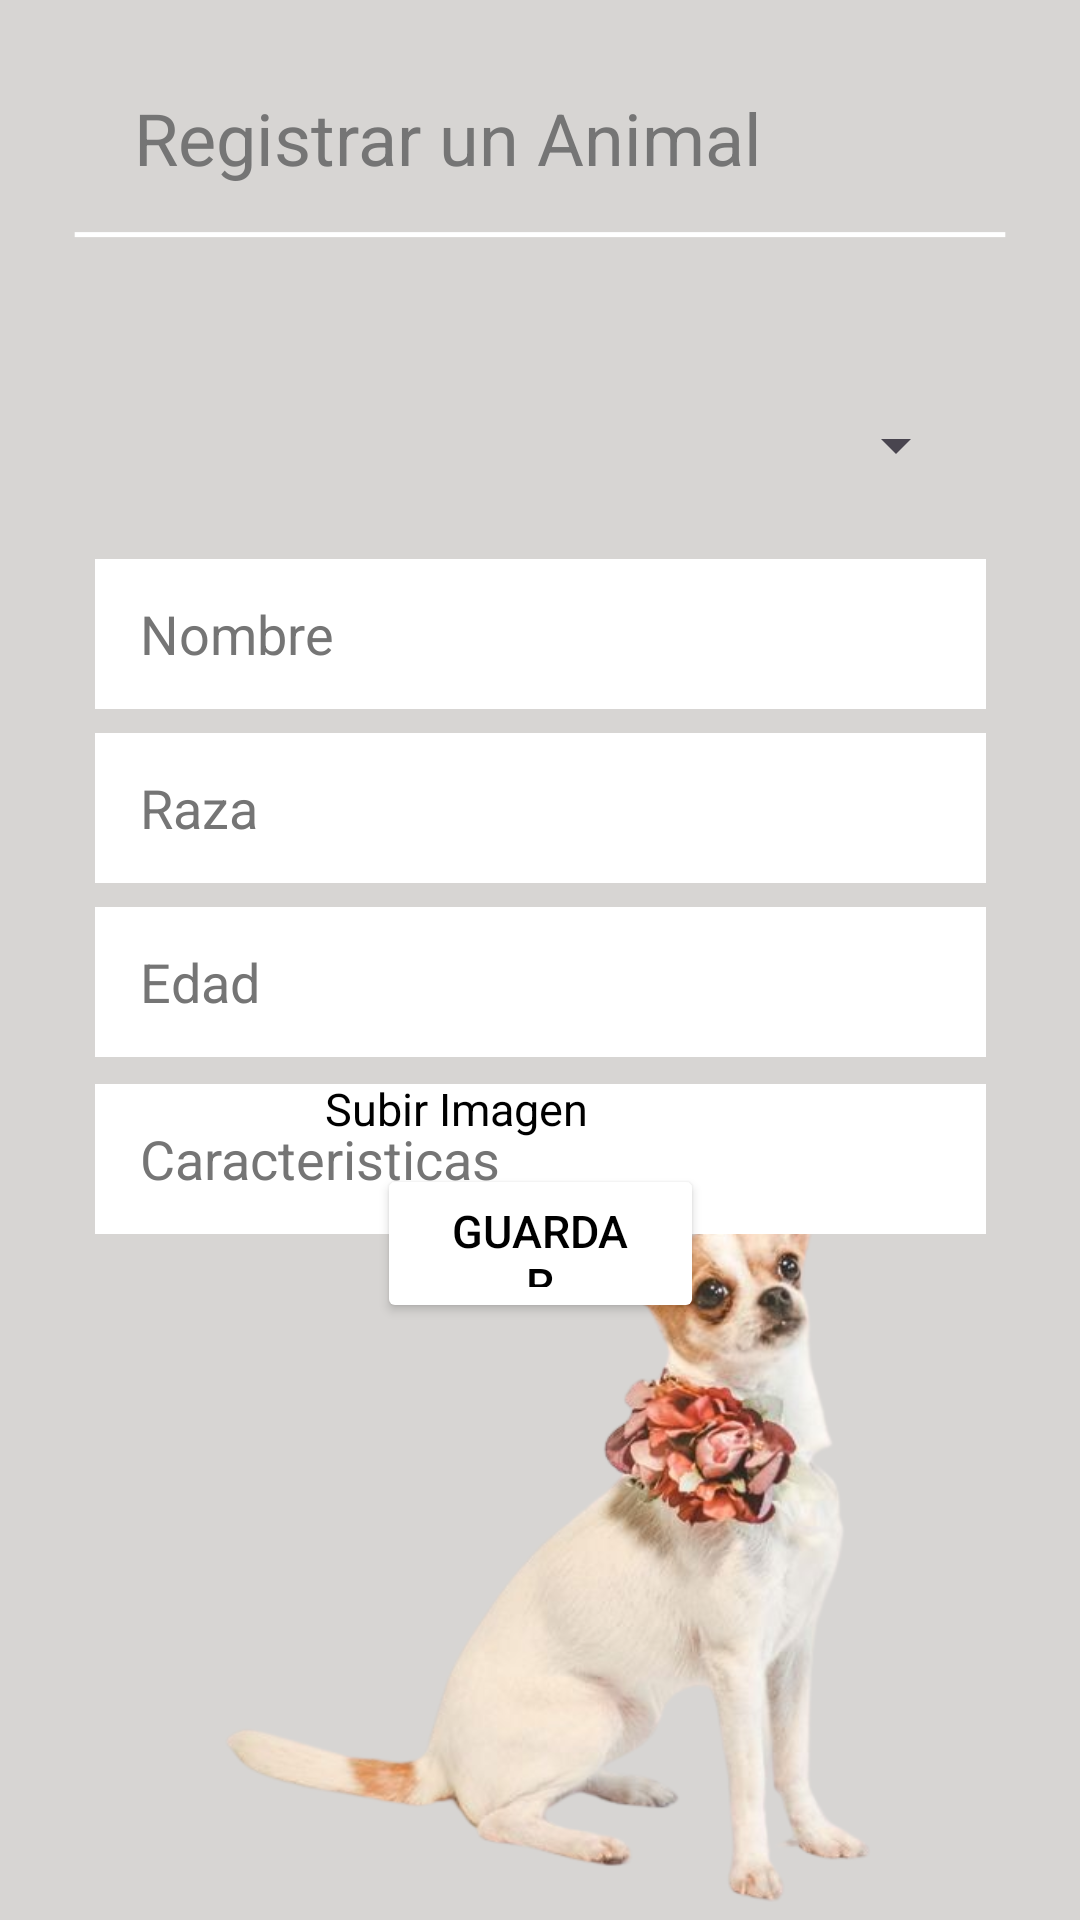

Here is an Android app screen rendered from its layout file. Give the layout XML and the strings, colors and styles it references.
<!-- AndroidManifest.xml: application theme Theme.PetSit -->
<!-- res/layout/activity_registrar_animal.xml -->
<?xml version="1.0" encoding="utf-8"?>
<androidx.constraintlayout.widget.ConstraintLayout xmlns:android="http://schemas.android.com/apk/res/android"
    xmlns:app="http://schemas.android.com/apk/res-auto"
    xmlns:tools="http://schemas.android.com/tools"
    android:layout_width="match_parent"
    android:layout_height="match_parent"
    tools:context=".RegistrarAnimalActivity">

    <ImageView
        android:id="@+id/backgroundImage"
        android:layout_width="0dp"
        android:layout_height="0dp"
        android:contentDescription="@string/descripcionfondo"
        android:scaleType="centerCrop"
        android:src="@drawable/fondonuevoanimal"
        app:layout_constraintBottom_toBottomOf="parent"
        app:layout_constraintEnd_toEndOf="parent"
        app:layout_constraintHorizontal_bias="0.0"
        app:layout_constraintStart_toStartOf="parent"
        app:layout_constraintTop_toTopOf="parent"
        app:layout_constraintVertical_bias="1.0"
        tools:ignore="ImageContrastCheck" />

    <ImageButton
        android:id="@+id/btnBack"
        android:layout_width="48dp"
        android:layout_height="48dp"
        android:layout_margin="16dp"
        android:background="?attr/selectableItemBackgroundBorderless"
        android:contentDescription="@string/btnback"
        android:minWidth="48dp"
        android:minHeight="48dp"
        android:src="@drawable/volver"
        app:layout_constraintBottom_toBottomOf="parent"
        app:layout_constraintEnd_toEndOf="parent"
        app:layout_constraintHorizontal_bias="0.0"
        app:layout_constraintStart_toStartOf="parent"
        app:layout_constraintTop_toTopOf="parent"
        app:layout_constraintVertical_bias="0.02" />

    <TextView
        android:id="@+id/txtRegistarAnimal"
        android:layout_width="wrap_content"
        android:layout_height="wrap_content"
        android:text="@string/registraranimal"
        android:textColor="#757575"
        android:textSize="24sp"
        app:layout_constraintBottom_toBottomOf="parent"
        app:layout_constraintEnd_toEndOf="parent"
        app:layout_constraintHorizontal_bias="0.296"
        app:layout_constraintStart_toStartOf="@+id/backgroundImage"
        app:layout_constraintTop_toTopOf="parent"
        app:layout_constraintVertical_bias="0.049" />

    <Spinner
        android:id="@+id/spinnerMascota"
        android:layout_width="289dp"
        android:layout_height="60dp"
        android:layout_marginStart="16dp"
        android:layout_marginTop="48dp"
        android:layout_marginEnd="16dp"
        app:layout_constraintBottom_toBottomOf="parent"
        app:layout_constraintEnd_toEndOf="parent"
        app:layout_constraintHorizontal_bias="0.45"
        app:layout_constraintStart_toStartOf="parent"
        app:layout_constraintTop_toBottomOf="@id/txtRegistarAnimal"
        app:layout_constraintVertical_bias="0.018" />

    <EditText
        android:id="@+id/Nombre"
        android:layout_width="297dp"
        android:layout_height="50dp"
        android:layout_marginTop="8dp"
        android:autofillHints="name"
        android:background="@color/white"
        android:hint="@string/nombre"
        android:inputType="textPersonName"
        android:paddingStart="15sp"
        android:paddingEnd="15sp"
        android:textColorHint="#757575"
        app:layout_constraintEnd_toEndOf="parent"
        app:layout_constraintHorizontal_bias="0.505"
        app:layout_constraintStart_toStartOf="parent"
        app:layout_constraintTop_toBottomOf="@id/spinnerMascota" />

    <EditText
        android:id="@+id/Raza"
        android:layout_width="297dp"
        android:layout_height="50dp"
        android:layout_marginTop="8dp"
        android:autofillHints="name"
        android:background="@color/white"
        android:hint="@string/raza"
        android:inputType="textCapCharacters"
        android:paddingStart="15sp"
        android:paddingEnd="15sp"
        android:textColorHint="#757575"
        app:layout_constraintEnd_toEndOf="parent"
        app:layout_constraintHorizontal_bias="0.505"
        app:layout_constraintStart_toStartOf="parent"
        app:layout_constraintTop_toBottomOf="@id/Nombre" />

    <EditText
        android:id="@+id/Edad"
        android:layout_width="297dp"
        android:layout_height="50dp"
        android:layout_marginTop="8dp"
        android:autofillHints="name"
        android:background="@color/white"
        android:hint="@string/edad"
        android:inputType="numberDecimal"
        android:paddingStart="15sp"
        android:paddingEnd="15sp"
        android:textColorHint="#757575"
        app:layout_constraintEnd_toEndOf="parent"
        app:layout_constraintHorizontal_bias="0.505"
        app:layout_constraintStart_toStartOf="parent"
        app:layout_constraintTop_toBottomOf="@id/Raza" />

    <EditText
        android:id="@+id/Caracteristicas"
        android:layout_width="297dp"
        android:layout_height="50dp"
        android:layout_marginTop="9dp"
        android:autofillHints="name"
        android:background="@color/white"
        android:hint="@string/caract"
        android:inputType="textCapCharacters"
        android:paddingStart="15sp"
        android:paddingEnd="15sp"
        android:textColorHint="#757575"
        app:layout_constraintEnd_toEndOf="parent"
        app:layout_constraintHorizontal_bias="0.505"
        app:layout_constraintStart_toStartOf="parent"
        app:layout_constraintTop_toBottomOf="@id/Edad" />

    <ImageButton
        android:id="@+id/btnCargarImagen"
        android:layout_width="56dp"
        android:layout_height="59dp"
        android:layout_marginTop="4dp"
        android:background="?attr/selectableItemBackgroundBorderless"
        android:contentDescription="@string/btnCargarImagen"
        android:padding="5sp"
        android:scaleType="centerCrop"
        android:src="@drawable/iconosubirimg"
        app:layout_constraintEnd_toEndOf="parent"
        app:layout_constraintHorizontal_bias="0.163"
        app:layout_constraintStart_toStartOf="parent"
        app:layout_constraintTop_toBottomOf="@id/Caracteristicas" />

    <TextView
        android:id="@+id/txtCargarImg"
        android:layout_width="wrap_content"
        android:layout_height="wrap_content"
        android:text="@string/cargarimagen"
        android:textColor="@color/black"
        android:textSize="15sp"
        app:layout_constraintBottom_toBottomOf="parent"
        app:layout_constraintEnd_toEndOf="parent"
        app:layout_constraintHorizontal_bias="0.398"
        app:layout_constraintStart_toStartOf="@+id/backgroundImage"
        app:layout_constraintTop_toTopOf="parent"
        app:layout_constraintVertical_bias="0.58" />

    <Button
        android:id="@+id/btnGuardar"
        android:layout_width="109dp"
        android:layout_height="53dp"
        android:backgroundTint="@android:color/white"
        android:paddingLeft="24dp"
        android:paddingTop="12dp"
        android:paddingRight="24dp"
        android:paddingBottom="12dp"
        android:text="@string/guardar"
        android:textColor="@android:color/black"
        android:textSize="15sp"
        app:layout_constraintBottom_toBottomOf="parent"
        app:layout_constraintEnd_toEndOf="parent"
        app:layout_constraintHorizontal_bias="0.501"
        app:layout_constraintStart_toStartOf="parent"
        app:layout_constraintTop_toTopOf="parent"
        app:layout_constraintVertical_bias="0.661" />


</androidx.constraintlayout.widget.ConstraintLayout>
<!-- resources referenced by this layout -->
<resources>
  <!-- drawable fondonuevoanimal: png bitmap (drawable, 254853 bytes) -->
  <string name="btnCargarImagen">Boton cargar imagen</string>
  <string name="btnback">Botón volver</string>
  <string name="caract">Caracteristicas</string>
  <string name="cargarimagen">Subir Imagen</string>
  <string name="descripcionfondo">Imagen de fondo</string>
  <string name="edad">Edad</string>
  <string name="guardar">Guardar</string>
  <string name="nombre">Nombre</string>
  <string name="raza">Raza</string>
  <string name="registraranimal">Registrar un Animal</string>
  <style name="Theme.PetSit" parent="android:Theme.Material.Light.NoActionBar" />
  <!-- not gathered from this repository: default colours our renderer supplied (Android Studio template values) -->
  <color name="black">#FF000000</color>
  <color name="white">#FFFFFFFF</color>
</resources>
